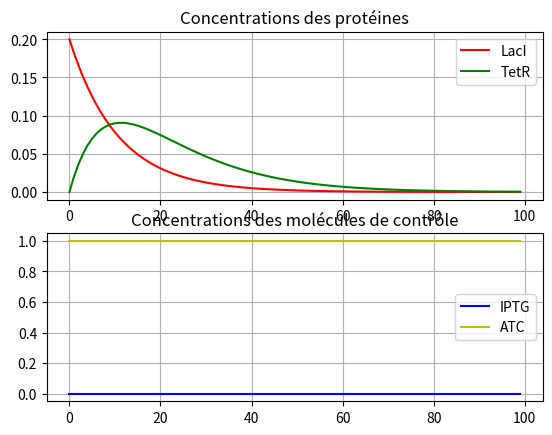

The script that saved this image:
import math
from math import *
#import numpy as np
import matplotlib.pyplot as plt

n = 100
dt = 0.1
tmax = n*dt

kil = 1
klt = 1
ktl = 1
kat = 1
kpL = 1
kpT = 1
kdL = 0.9
kdT = 0.8
K = 1
K1 = 1
K2 = 1
kR1 = 100
kiR1 = 1
kR2 = 100
kiR2 = 1
B = 0.7
n_hills = 2

CGFP0 = 0
CRFP0 = 0
CLacIt = 0.2
CLacIa = 0
CTetRt = 0
CTetRa = 0
CIPTG = 0
CATC = 1

#Création d'une fonction créneau qui permet de générer un créneau de période T, de rapport cyclique PWM, sur n points à intervalle de temps régulier dt
def creneau(y0,y1,n,PWM,T,dt):  #Np: nombre de périodes, n: nombre de points sur tout le signal
    y = []
    t = 0
    cpt = 0 #la variable cpt permet de dénombrer le nombre de points qui ont déjà été calculés et stockés dans y au cours du programme
    Th = PWM*T #temps passé à l'état haut = PWM * temps d'une période
    if(y0<y1):
        #ON EST DANS LA CONFIGURATION OU ON COMMENCE A L'ETAT BAS
        while(cpt!=n):
            while(t<T-Th):
                y.append(y0)
                cpt = cpt + 1
                t = t + dt
            while(t<T):
                y.append(y1)
                cpt = cpt + 1
                t = t + dt
            t = 0 #réinitialisation de la variable t qui permet simplement de générer les points sur une période
    else:
        #ON EST DANS LA CONFIGURATION OU ON COMMENCE A L'ETAT HAUT
        while(cpt!=n):
            while(t<Th):
                y.append(y0)
                cpt = cpt + 1
                t = t + dt
            while(t<T):
                y.append(y1)
                cpt = cpt + 1
                t = t + dt
            t = 0 #réinitialisation de la variable t qui permet simplement de générer les points sur une période
    return y

def constante(y0,n):
    y = []
    for i in range(n):
        y.append(y0)
    return y

def Prod_LacI(CTetRt,CTetRa,CATC,K1,kR1,kiR1,kpL):
    return (kpL*kiR1*CTetRt/(kR1*CATC+kiR1))

def Degrad_LacI(CLacI,kdL):
    return (CLacI*kdL)

def Prod_TetR(CLacIt,CLacIa,CIPTG,K2,kR2,kiR2,kpT):
    return (kpT*kiR2*CLacIt/(kR2*CIPTG+kiR2))

def Degrad_TetR(CTetR,kdT):
    return (CTetR*kdT)

def Prod_GFP(CLacIt,CLacIa,CIPTG,K2,kR2,kiR2,coef_prod_T):
    return (coef_prod_T*kiR2*CLacIt/(kR2*CIPTG+kiR2))

def Prod_RFP(CTetRt,CTetRa,CATC,K1,kR1,kiR1,coef_prod_L):
    return (coef_prod_L*kiR1*CTetRt/(kR1*CATC+kiR1))

def H(B,y,K,n_hills): ## cette fonction de Hills traduit l'inhibition d'une molécule sur une autre directement
## en inversant le rapport y/K dans la formule, on traduirait cette fois l'inhibition de l'inhibition d'une molécule par une autre (avec un intermédiaire entre les deux nécessairement)
    x = y/K
    denom = 1+ (x**n_hills)
    return (B/denom)

def IPTG_LacI(CLaci,B,CIPTG,K,n_hills):
    return CLaci*H(B,CIPTG*CLacI,K,n_hills)

def ATC_TetR(CTetR,B,CATC,K,n_hills):
    return (CTetR*H(B,CATC*CTetR,K,n_hills))

def LacI_tetR(CtetR,B,CLacI,K,n_hills):
    return (CtetR*H(B,CLacI,K,n_hills))

def TetR_lacI(ClacI,B,CTetR,K,n_hills):
    return (ClacI*H(B,CTetR,K,n_hills))

##def Process(Concentrations,Constants,dt):
##    kil = Constants[0]
##    klt = Constants[1]
##    ktl = Constants[2]
##    kat = Consta[0.182, 0.16563980198nts[3]
##    kpl = Constants[4]
##    kpt = Constants[5]
##    K = Constants[6]
##
##    CLacI = Concentrations[0]
##    CTetR = Concentrations[1]
##    CIPTG = Concentrations[2]
##    CATC = Concentrations[3]
##    ClacI = Concentrations[4]
##    CtetR = Concentrations[5]
##    
##    CLacIf = CLacI + dt*(Prod_LacI(CLacI,kpl) + Degrad_LacI(CLacI,kdl) + ATC_TetR(CTetR,CATC,K,n))
##    CTetRf = CTetR + dt*(Prod_TetR(CTetR,kpt) + Degrad_TetR(CTetR,kdt) + IPTG_LacI(CLaci,B,CIPTG,K,n))
##    ClacIf = ClacI + dt*(TetR_lacI(ClacI,B,CTetR,K,n))
##    CtetRf = Cte[0.182, 0.16563980198tR + dt*(LacI_tetR(CtetR,B,CLacI,K,n))
##    Concentrations = [CLacIf,CTetRf,CIPTG,CATC,ClacIf,CtetRf]
##    return Concentrations


def Process(CLacIa,CLacIt,CTetRa,CTetRt,CGFP,CRFP,CIPTG,CATC,kR1,kR2,kiR1,kiR2,K1,K2,B,n,n_hills,tmax,dt):
    CTetRaf = kiR2*CTetRt/(kR2*CATC+kiR2)
    CLacIaf = kiR1*CLacIt/(kR1*CIPTG+kiR1)
    CGFPf = CGFP + Prod_GFP(CLacIt,CLacIa,CIPTG,K2,kR2,kiR2,kpT)
    CRFPf = CRFP + Prod_RFP(CTetRt,CTetRa,CATC,K1,kR1,kiR1,kpL)
    CLacItf = CLacIt + dt*(Prod_LacI(CTetRt,CTetRa,CATC,K1,kR1,kiR1,kpL) - Degrad_LacI(CLacIt,kdL))
    CTetRtf = CTetRt + dt*(Prod_TetR(CLacIt,CLacIa,CIPTG,K2,kR2,kiR2,kpT) - Degrad_TetR(CTetRt,kdT))
    Concentrations = [CTetRaf,CLacIaf,CGFPf,CRFPf,CLacItf,CTetRtf]
    return Concentrations


def programme(CLacIa,CLacIt,CTetRa,CTetRt,CGFP0,CRFP0,CIPTG,CATC,All_CIPTG,All_CATC,kR1,kR2,kiR1,kiR2,K1,K2,B,n,n_hills,tmax,dt):
    All_C = []
    Concentrations = []
    t=0
    cpt = 1
    CGFP = CGFP0
    CRFP = CRFP0
    C_Initiales = [CTetRa,CLacIa,CGFP,CRFP,CLacIt,CTetRt]
    All_C.append(C_Initiales)
    while (t<tmax and cpt<n):
        print(cpt)
        CIPTG = All_CIPTG[cpt]
        CATC = All_CATC[cpt]
        Concentrations = Process(CLacIa,CLacIt,CTetRa,CTetRt,CGFP,CRFP,CIPTG,CATC,kR1,kR2,kiR1,kiR2,K1,K2,B,n,n_hills,tmax,dt)
        All_C.append(Concentrations)
        ##mise à jour des valeurs des concentrations
        CTetRa = Concentrations[0]
        CLacIa = Concentrations[1]
        CGFP = Concentrations[2]
        CRFP = Concentrations[3]
        CLacIt = Concentrations[4] #même commentaire que pour LacI que pour TetR
        CTetRt = Concentrations[5] #Concentration de protéine TetR totale dans le milieu (={TetR actifs + TetR greffés sur les sites du gène lacI})
        
        t=t+dt
        cpt+=1
    return (All_C)

All_CIPTG = constante(CIPTG,n)
All_CATC = constante(CATC,n)

print(All_CIPTG)
print(len(All_CIPTG))


Time = [k for k in range (n)]
All_C = programme(CLacIa,CLacIt,CTetRa,CTetRt,CGFP0,CRFP0,CIPTG,CATC,All_CIPTG,All_CATC,kR1,kR2,kiR1,kiR2,K1,K2,B,n,n_hills,tmax,dt)

CTetRa=[]
CLacIa=[]
CGFP=[]
CRFP=[]
CLacIt=[]
CTetRt=[]


for k in range (n):
    CTetRa.append(All_C[k][0])
    CLacIa.append(All_C[k][1])
    CGFP.append(All_C[k][2])
    CRFP.append(All_C[k][3])
    CLacIt.append(All_C[k][4])
    CTetRt.append(All_C[k][5])


print(CLacIt)
print(CTetRt)

plt.subplot(211)
plt.plot (Time,CLacIt, c = 'r', label = 'LacI')
plt.plot (Time,CTetRt, c = 'g', label = 'TetR')
plt.legend()
plt.title("Concentrations des protéines")
plt.grid(True)

plt.subplot(212)
plt.plot (Time,All_CIPTG, c = 'b', label = 'IPTG')
plt.plot (Time,All_CATC, c = 'y', label = 'ATC')
plt.legend()
plt.title("Concentrations des molécules de contrôle")
plt.grid(True)
plt.show()

#CODE COULEUR:
#IPTG en bleu
#ATC en jaune
#LACI en rouge (RFP)
#TETR en vert (GFP)

#NOTE IMPORTANTE:
#les protéines TetR et LacI qui sont greffées sur les gènes (resp.) lacI et tetR, peuvent être dé-greffées si on ajoute (resp.) ATC et IPTG.
#Cela signifie qu'elles ne disparaissent pas complètement lorsqu'elles sont greffées, dans le code, on doit donc faire en sorte de considérer les intéractions entre "ATC et TetR qui donne le complexe ATC-TetR" ainsi que pour Laci et IPTG.



##     iptgdelay1: 4.3722e+03
##            k_l: 221.4087
##            k_t: 113.6997
##           katc: 36.8292
##          kiptg: 0.3090
##           matc: 2
##          miptg: 2
##             nl: 2
##             nt: 2.1403
##            crl: 0.3337
##            crt: 0.7350
##         deltal: 0.0165
##         deltat: 0.0165
##    delta_mrnal: 0.1386
##    delta_mrnat: 0.1386
##            cil: 10.4000
##            cit: 8.3200
##             cl: 0.8000
##             ct: 0.3000
##      atcdelay1: 0.1000
##      atcdelay2: 0.1000
